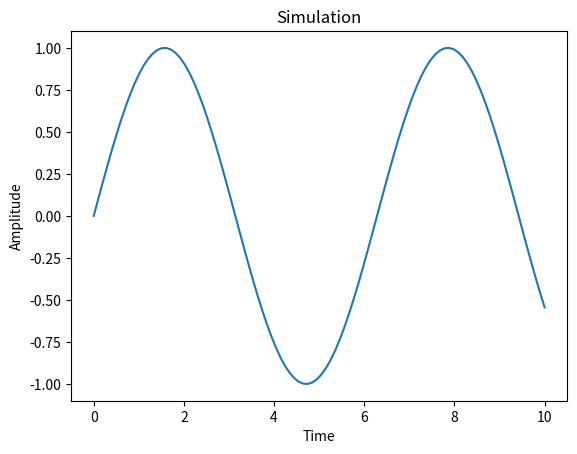

Generate this figure with matplotlib:
%matplotlib inline
import numpy as np
import matplotlib.pyplot as plt

t = np.linspace(0, 10, 100)
plt.plot(t, np.sin(t))
plt.title('Simulation')
plt.xlabel('Time')
plt.ylabel('Amplitude')
plt.show()
